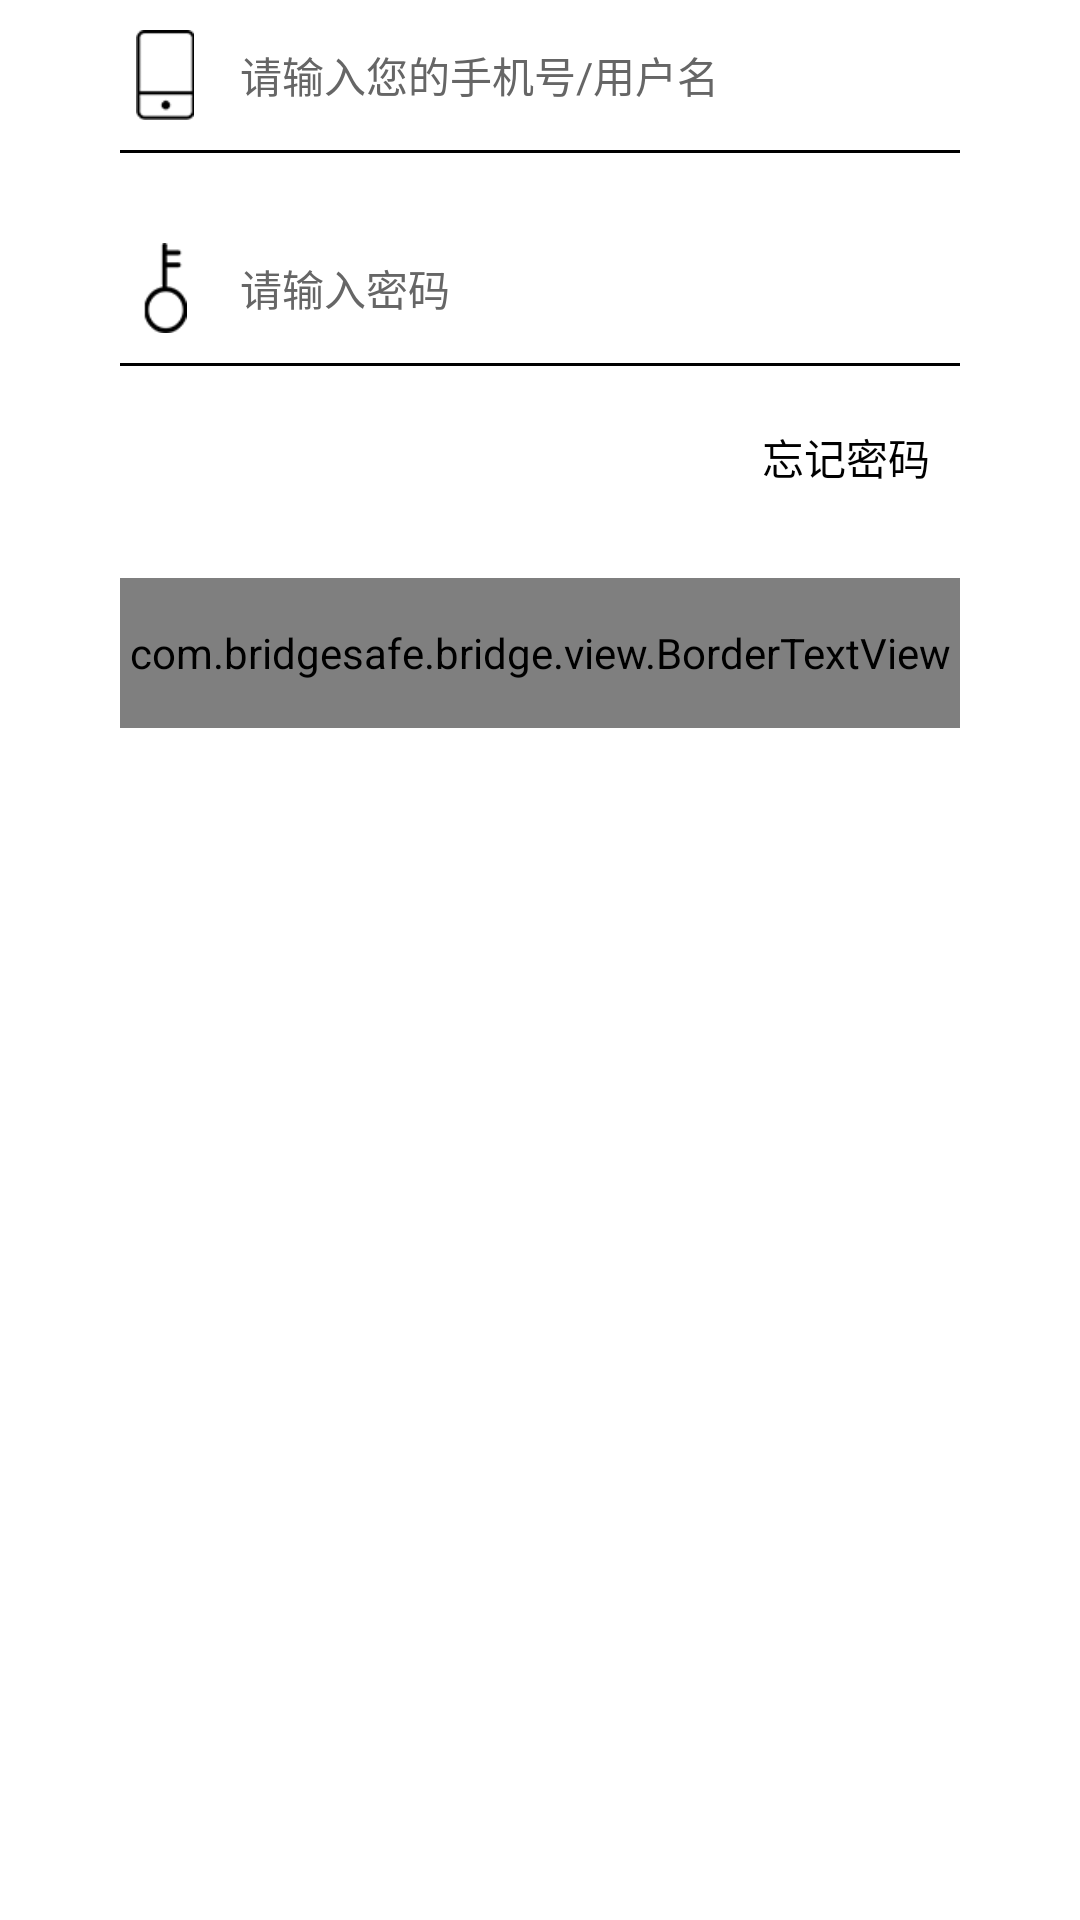

Write the Android layout XML for this screen, with the resource values it uses.
<!-- AndroidManifest.xml: application theme MyAppTheme -->
<!-- res/layout/fragment_login.xml -->
<?xml version="1.0" encoding="utf-8"?>
<LinearLayout xmlns:android="http://schemas.android.com/apk/res/android"
    xmlns:app="http://schemas.android.com/apk/res-auto"
    android:layout_width="match_parent"
    android:layout_height="match_parent"
    android:orientation="vertical"
    android:paddingLeft="@dimen/dp_40"
    android:paddingRight="@dimen/dp_40">

    <LinearLayout
        android:layout_width="match_parent"
        android:layout_height="@dimen/dp_50"
        android:orientation="horizontal">

        <ImageView
            android:layout_width="@dimen/dp_30"
            android:layout_height="@dimen/dp_30"
            android:layout_gravity="center_vertical"
            android:src="@mipmap/phone" />

        <EditText
            android:id="@+id/ed_login_phone"
            android:layout_width="0dp"
            android:layout_height="match_parent"
            android:layout_marginLeft="10dip"
            android:layout_weight="1"
            android:background="@null"
            android:hint="请输入您的手机号/用户名" />
    </LinearLayout>

    <View
        android:layout_width="match_parent"
        android:layout_height="1dp"
        android:background="@color/black"></View>

    <LinearLayout
        android:layout_width="match_parent"
        android:layout_height="@dimen/dp_50"
        android:layout_marginTop="@dimen/dp_20"
        android:orientation="horizontal">

        <ImageView
            android:layout_width="@dimen/dp_30"
            android:layout_height="@dimen/dp_30"
            android:layout_gravity="center_vertical"
            android:src="@mipmap/password" />

        <EditText
            android:id="@+id/ed_login_pwd"
            android:layout_width="0dp"
            android:layout_height="match_parent"
            android:layout_marginLeft="10dip"
            android:layout_weight="1"
            android:background="@null"
            android:hint="请输入密码"
            android:inputType="textPassword" />
    </LinearLayout>

    <View
        android:layout_width="match_parent"
        android:layout_height="1dp"
        android:background="@color/black"></View>

    <TextView
        android:id="@+id/tv_forget_pwd"
        android:layout_width="wrap_content"
        android:layout_height="wrap_content"
        android:layout_gravity="right"
        android:layout_marginRight="@dimen/dp_10"
        android:layout_marginTop="@dimen/dp_20"
        android:text="忘记密码" />

    <com.bridgesafe.bridge.view.BorderTextView
        android:id="@+id/tv_login"
        android:layout_width="match_parent"
        android:layout_height="@dimen/dp_50"
        android:layout_marginTop="@dimen/dp_30"
        android:gravity="center"
        android:text="登录"
        android:textColor="@color/white"
        android:textSize="@dimen/sp_16"
        app:contentBackColor="@color/bt_color"
        app:cornerRadius="25dp" />
</LinearLayout>
<!-- resources referenced by this layout -->
<resources>
  <color name="black">#000000</color>
  <color name="bt_color">#969696</color>
  <color name="white">#ffffff</color>
  <dimen name="dp_10">10dp</dimen>
  <dimen name="dp_20">20dp</dimen>
  <dimen name="dp_30">30dp</dimen>
  <dimen name="dp_40">40dp</dimen>
  <dimen name="dp_50">50dp</dimen>
  <dimen name="sp_16">16sp</dimen>
  <!-- mipmap password: png bitmap (mipmap-xxhdpi, 1632 bytes) -->
  <!-- mipmap phone: png bitmap (mipmap-xhdpi, 1350 bytes) -->
  <style name="MyAppTheme" parent="Theme.AppCompat.Light.DarkActionBar">
          <item name="android:textAllCaps">false</item>
          <item name="android:windowActionBar">false</item>
          <item name="windowActionBar">false</item>
          <item name="android:windowAnimationStyle">@style/AnimationActivity</item>
          <item name="windowNoTitle">true</item>
          <item name="android:textSize">14sp</item>
          <item name="android:textColor">@color/black</item>
          <item name="android:textColorHint">@color/black_wlt_color</item>
          <item name="colorPrimary">@color/white</item>
          <item name="colorPrimaryDark">@color/white</item>
          <item name="colorAccent">@color/black_wlt_color</item>
          <item name="android:windowIsTranslucent">true</item>
          <item name="android:windowTranslucentNavigation">true</item>
          <item name="android:fitsSystemWindows">true</item>
          <item name="android:windowBackground">@color/white</item>
  
      </style>
  <style name="AnimationActivity" parent="@android:style/Animation.Activity">
          <item name="android:activityOpenEnterAnimation">@anim/slide_in_left</item>
          <item name="android:activityOpenExitAnimation">@anim/slide_out_left</item>
          <item name="android:activityCloseEnterAnimation">@anim/slide_in_right</item>
          <item name="android:activityCloseExitAnimation">@anim/slide_out_right</item>
      </style>
  <color name="black_wlt_color">#666666</color>
</resources>
